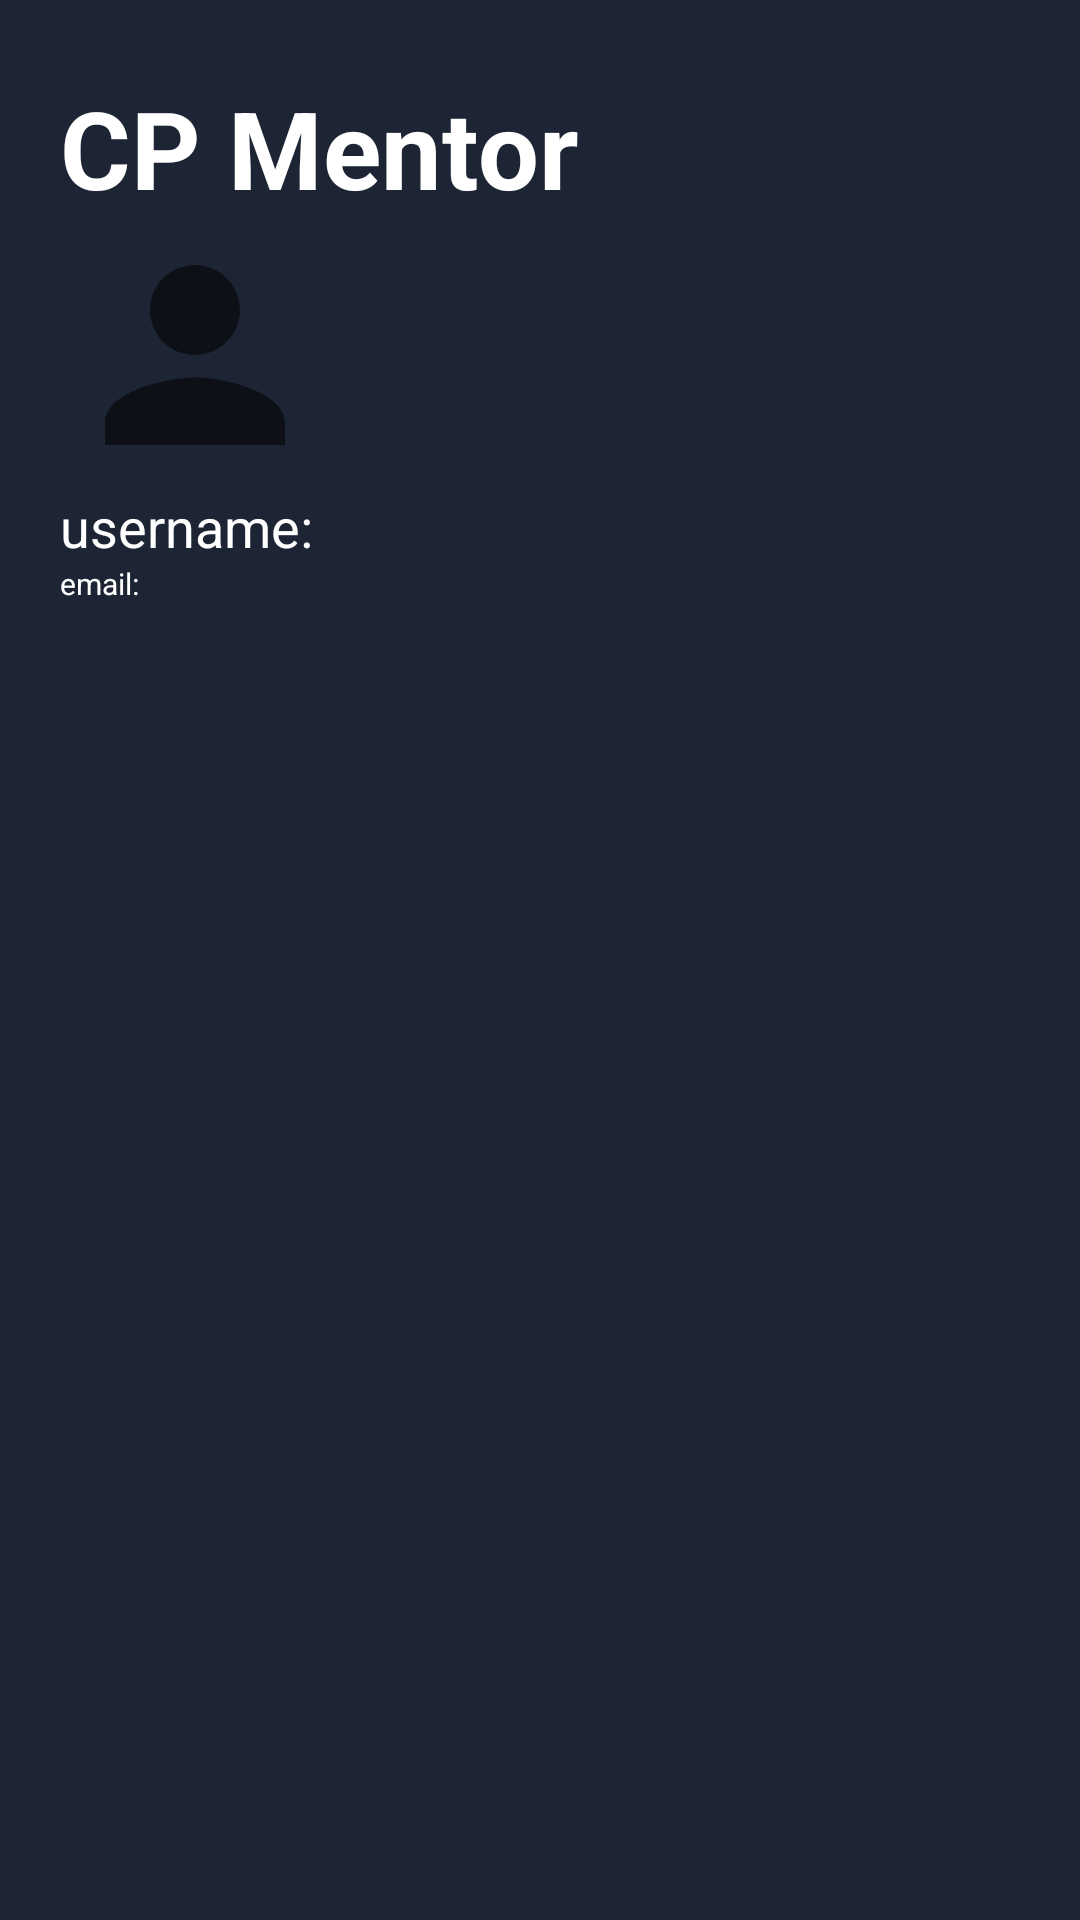

This screen was rendered from an Android layout file. Write that file and the resources it references.
<!-- AndroidManifest.xml: application theme Theme.CPYipee -->
<!-- res/layout/nav_header.xml -->
<?xml version="1.0" encoding="utf-8"?>
<LinearLayout xmlns:android="http://schemas.android.com/apk/res/android"
    xmlns:app="http://schemas.android.com/apk/res-auto"
    android:layout_width="match_parent"
    android:layout_height="215dp"
    android:background="#1D2535"
    android:orientation="vertical"
    android:paddingLeft="20dp"
    android:paddingTop="5dp"
    android:paddingRight="20dp">

    <TextView

        android:layout_width="wrap_content"
        android:layout_height="wrap_content"
        android:layout_marginTop="20dp"
        android:text="CP Mentor"
        android:textColor="#FFFFFF"
        android:textSize="36sp"
        android:textStyle="bold" />

    <ImageView
        android:id="@+id/nav_header_profile_img"
        android:layout_width="90dp"
        android:layout_height="90dp"
        android:src="@drawable/profile_img" />

    <TextView
        android:id="@+id/nav_header_username"
        android:layout_width="wrap_content"
        android:layout_height="wrap_content"
        android:text="username: "
        android:textColor="#FFFFFF"
        android:textSize="18sp" />

    <TextView
        android:id="@+id/nav_header_email"
        android:layout_width="wrap_content"
        android:layout_height="wrap_content"
        android:text="email: "
        android:textColor="#FFFFFF"
        android:textSize="10sp" />
</LinearLayout>
<!-- resources referenced by this layout -->
<resources>
  <!-- drawable profile_img (drawable) -->
  <vector xmlns:android="http://schemas.android.com/apk/res/android"
      android:width="24dp"
      android:height="24dp"
      android:viewportWidth="24"
      android:viewportHeight="24"
      android:tint="?attr/colorControlNormal">
    <path
        android:fillColor="#F7000000"
        android:pathData="M12,12c2.21,0 4,-1.79 4,-4s-1.79,-4 -4,-4 -4,1.79 -4,4 1.79,4 4,4zM12,14c-2.67,0 -8,1.34 -8,4v2h16v-2c0,-2.66 -5.33,-4 -8,-4z"/>
  </vector>
  <style name="Theme.CPYipee" parent="Theme.MaterialComponents.DayNight.NoActionBar">
          
          <item name="colorPrimary">#122449</item>
          <item name="colorPrimaryVariant">#122449</item>
          <item name="colorOnPrimary">@color/white</item>
          
          <item name="colorSecondary">@color/teal_200</item>
          <item name="colorSecondaryVariant">@color/teal_700</item>
          <item name="colorOnSecondary">#122449</item>
          
          <item name="android:statusBarColor" tools:targetApi="l">?attr/colorPrimaryVariant</item>
          
      </style>
  <color name="white">#FFFFFFFF</color>
  <color name="teal_200">#FF03DAC5</color>
  <color name="teal_700">#FF018786</color>
</resources>
